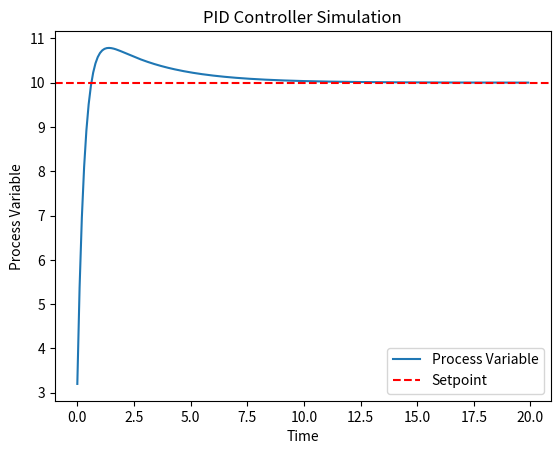

Recreate this plot in Python.
import matplotlib.pyplot as plt
import numpy as np

class PIDController:
    def __init__(self, Kp, Ki, Kd):
        self.Kp = Kp
        self.Ki = Ki
        self.Kd = Kd
        self.prev_error = 0
        self.integral = 0

    def compute(self, setpoint, process_variable):
        error = setpoint - process_variable
        self.integral += error
        derivative = error - self.prev_error

        output = self.Kp * error + self.Ki * self.integral + self.Kd * derivative

        self.prev_error = error

        return output

# Simple simulated system
def simulate_system(pid, setpoint, initial_value, time_steps):
    process_variable = initial_value
    output_values = []

    for _ in range(time_steps):
        control_signal = pid.compute(setpoint, process_variable)
        process_variable += 0.1 * control_signal  # Simulated system dynamics
        output_values.append(process_variable)

    return output_values

# PID controller parameters
Kp = 3
Ki = 0.1
Kd = 0.1

# Setpoint and initial value
setpoint = 10
initial_value = 0

# Create PID controller
pid = PIDController(Kp, Ki, Kd)

# Simulate the system
time_steps = 200
output_values = simulate_system(pid, setpoint, initial_value, time_steps)

# Plot results
time = np.arange(0, time_steps * 0.1, 0.1)
plt.plot(time, output_values, label='Process Variable')
plt.axhline(y=setpoint, color='r', linestyle='--', label='Setpoint')
plt.xlabel('Time')
plt.ylabel('Process Variable')
plt.title('PID Controller Simulation')
plt.legend()
plt.show()
